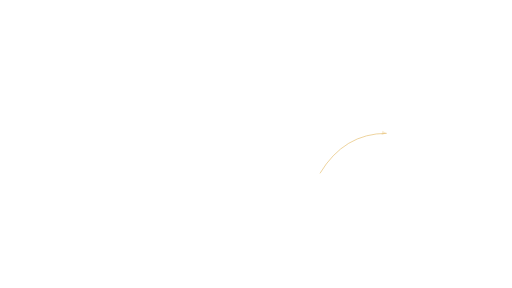
t = 0.00 s
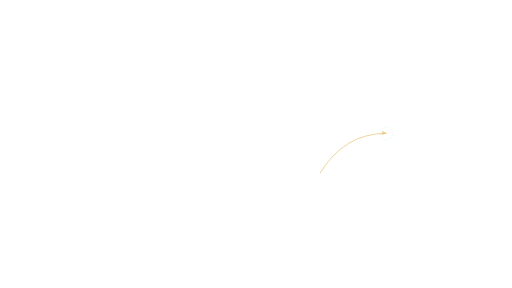
t = 0.48 s
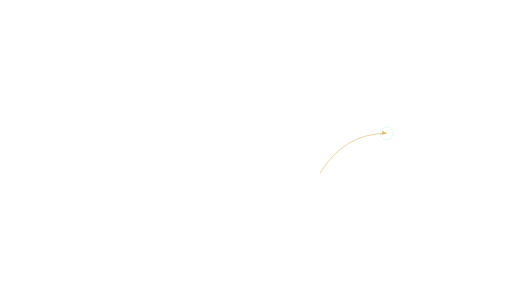
t = 0.97 s
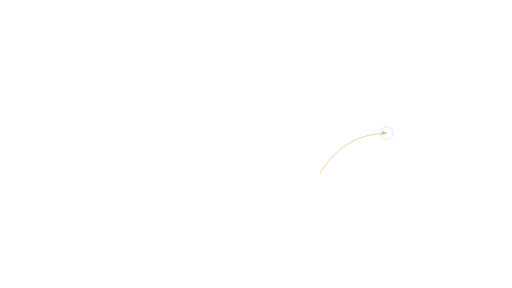
t = 1.45 s
t = 1.93 s: frame unchanged from t = 0.97 s, image omitted
t = 2.42 s: frame unchanged from t = 0.48 s, image omitted

The animated SVG that drew these frames (rendered in a browser with its animation timeline set to each time). Animation: 2 SMIL elements (animate=2); one cycle of 2.90 s, repeats indefinitely.

<svg xmlns="http://www.w3.org/2000/svg" xmlns:xlink="http://www.w3.org/1999/xlink" width="1920" height="1080" viewBox="0 0 1920 1080" role="img" aria-labelledby="title desc"><title id="title">Annotation path — Right evidence</title><desc id="desc">Animated pointer path to support a factual callout. Loop duration 2.9 seconds. Animate in a modern browser. To use in PowerPoint/video, render frames or record a timed browser playback; SVG import may be static. Transparent source canvas; export alpha as WebM/ProRes 4444 when needed. Preserve animation duration and 1920x1080 aspect ratio. Original artwork, CC BY 4.0. Attribution: AI Update Sources.</desc><defs><linearGradient id="bg" x1="0" y1="0" x2="1" y2="1"><stop stop-color="#061423"/><stop offset="1" stop-color="#0c273d"/></linearGradient><radialGradient id="soft"><stop stop-color="#53d5ec" stop-opacity=".13"/><stop offset="1" stop-color="#53d5ec" stop-opacity="0"/></radialGradient><radialGradient id="quiet"><stop stop-color="#061423" stop-opacity=".40"/><stop offset=".55" stop-color="#061423" stop-opacity=".25"/><stop offset="1" stop-color="#061423" stop-opacity="0"/></radialGradient><linearGradient id="ribbon"><stop stop-color="#53d5ec"/><stop offset=".6" stop-color="#eaf7ff"/><stop offset="1" stop-color="#e5bb69"/></linearGradient></defs><path d="M 1200 650 Q 1290 500 1450 500" fill="none" stroke="#e5bb69" stroke-width="3" opacity="0.8" stroke-dasharray="420"/><g ><animate attributeName="opacity" values=".3;1;1;.3" dur="2.9s" repeatCount="indefinite" /><polygon points="1434.00,490.00 1450.00,500.00 1431.00,506.00" stroke="#e5bb69" stroke-width="0" fill="#e5bb69" opacity="1"/></g><g ><animate attributeName="opacity" values="0;.8;0" dur="2.9s" repeatCount="indefinite" /><circle cx="1450.00" cy="500.00" r="24.00" fill="none" stroke="#53d5ec" stroke-width="2" opacity="0.6" /></g></svg>
